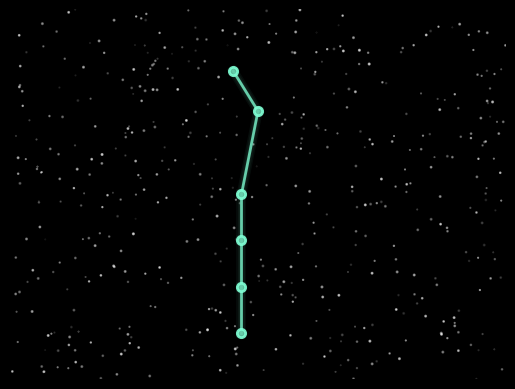

Generate this figure with matplotlib:
#Postura Saludable!

import matplotlib.pyplot as plt
import numpy as np
from matplotlib.animation import FuncAnimation

coordinates = [
    (68, 150), (68, 120), (68, 90), (68, 60), (70, 6), (67, -20)
]

coords = np.array(coordinates)

# Estos tonos son suaves y evocan una sensación de calma y positividad.
star_color = '#66CDAA'
star_edge_color = '#7FFFD4'
line_color = '#66CDAA'
glow_color = '#7FFFD4'
boundary_color = '#00FF00'  # Color para las estrellas

# Draw random stars in the background
np.random.seed(0)
num_background_stars = 500
bg_x = np.random.uniform(40, 100, num_background_stars)
bg_y = np.random.uniform(-60, 180, num_background_stars)
bg_sizes = np.random.uniform(0.1, 1.5, num_background_stars)

fig, ax = plt.subplots()
fig.patch.set_facecolor('black')
ax.set_facecolor('black')
ax.set_xlim(40, 100)
ax.set_ylim(-60, 180)
plt.gca().invert_yaxis()
plt.axis('off')

# Plot initial background stars
bg_stars = ax.scatter(bg_x, bg_y, color='white', s=bg_sizes, alpha=0.3, zorder=0)

# Draw lines between stars with a smoother glow effect
for i in range(len(coords) - 1):
    ax.plot([coords[i, 0], coords[i + 1, 0]], [coords[i, 1], coords[i + 1, 1]], color=line_color, lw=2, zorder=2)
    for glow_size in [3, 5, 7]:
        ax.plot([coords[i, 0], coords[i + 1, 0]], [coords[i, 1], coords[i + 1, 1]], color=glow_color, lw=glow_size, alpha=0.05, zorder=1)

# Plot stars with a glow effect and a aqua-skyblue border
stars = []
for i, (x, y) in enumerate(coords):
    star = ax.scatter(x, y, color=star_color, edgecolor=star_edge_color, linewidth=2, alpha=0.9, zorder=4)
    stars.append(star)

glow_circles = []
for i, (x, y) in enumerate(coords):
    glow_circle = ax.scatter(x, y, color=star_color, s=glow_size, edgecolor='none', alpha=0.1, zorder=3)
    glow_circles.append(glow_circle)

boundary_x = [coordinates[i][0] for i in range(len(coordinates))]
boundary_y = [coordinates[i][1] for i in range(len(coordinates))]
ax.plot(boundary_x, boundary_y, color=boundary_color, lw=0.5, linestyle='--', alpha=0.5, zorder=1)

def update(frame):
    # Animacion que hace parpadear las stars 
    bg_alpha = np.random.uniform(0.1, 0.6, num_background_stars)
    bg_stars.set_alpha(bg_alpha)
    
    return [bg_stars] + stars

ani = FuncAnimation(fig, update, frames=200, interval=180, blit=True)
plt.show()